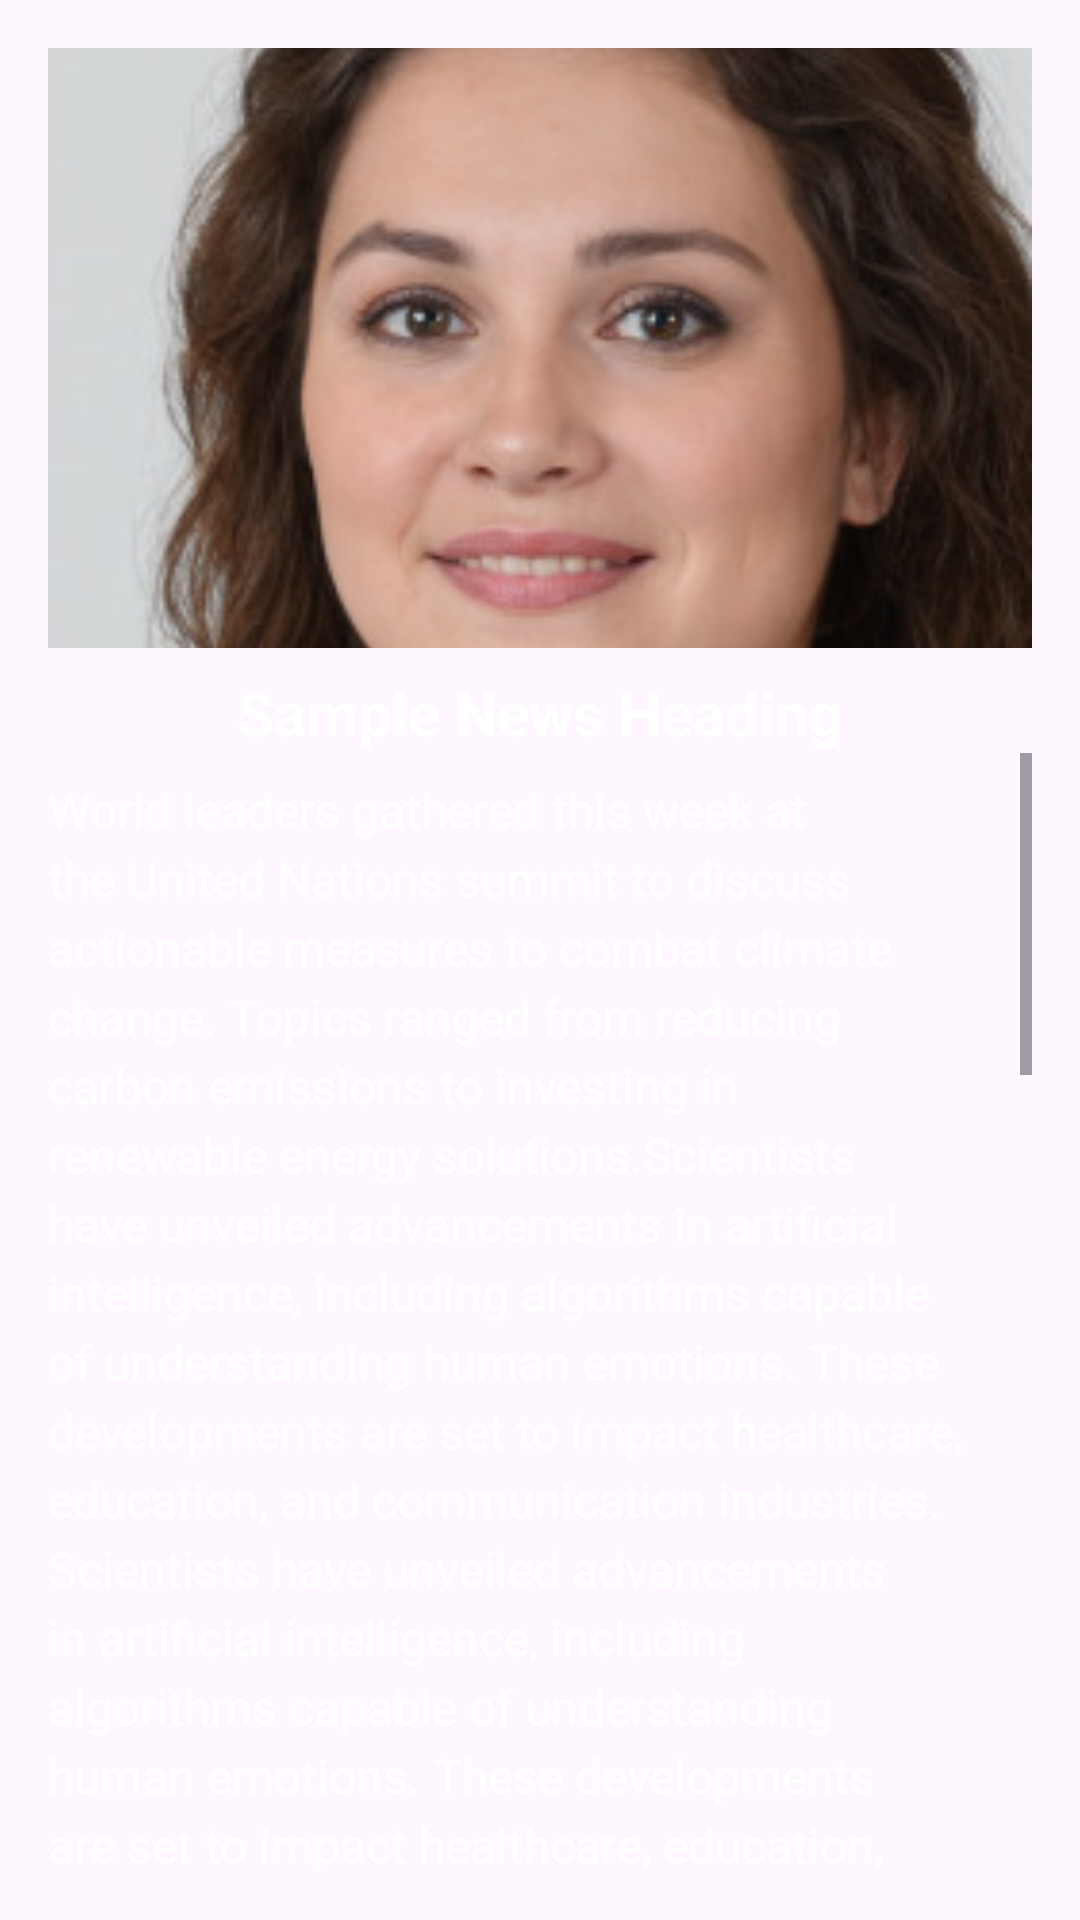

The Android layout XML behind this screen, and the referenced resources:
<!-- AndroidManifest.xml: application theme Theme.RecyclerViewDemo -->
<!-- res/layout/activity_news.xml -->
<?xml version="1.0" encoding="utf-8"?>
<androidx.constraintlayout.widget.ConstraintLayout xmlns:android="http://schemas.android.com/apk/res/android"
    xmlns:app="http://schemas.android.com/apk/res-auto"
    xmlns:tools="http://schemas.android.com/tools"
    android:id="@+id/main"
    android:layout_width="match_parent"
    android:layout_height="match_parent"
    tools:context=".NewsActivity">

    <LinearLayout
        android:id="@+id/linearLayout"
        android:layout_width="0dp"
        android:layout_height="0dp"
        android:orientation="vertical"
        android:padding="16dp"
        app:layout_constraintBottom_toBottomOf="parent"
        app:layout_constraintEnd_toEndOf="parent"
        app:layout_constraintStart_toStartOf="parent"
        app:layout_constraintTop_toTopOf="parent">

        
        <ImageView
            android:id="@+id/newsImage"
            android:layout_width="match_parent"
            android:layout_height="200dp"
            android:scaleType="centerCrop"
            android:src="@drawable/v3_0005787" />

        
        <TextView
            android:id="@+id/newsHeading"
            android:layout_width="match_parent"
            android:layout_height="wrap_content"
            android:layout_marginTop="8dp"
            android:gravity="center_horizontal"
            android:text="Sample News Heading"
            android:textColor="@color/white"
            android:textSize="20sp"
            android:textStyle="bold" />

        

        <ScrollView
            android:layout_width="match_parent"
            android:layout_height="wrap_content">


            <TextView
                android:id="@+id/newsDescription"
                android:layout_width="match_parent"
                android:layout_height="wrap_content"
                android:layout_marginTop="8dp"
                android:lineSpacingExtra="4dp"
                android:text="@string/new_str"
                android:textColor="@color/white"
                android:textSize="16sp" />

        </ScrollView>


    </LinearLayout>

</androidx.constraintlayout.widget.ConstraintLayout>
<!-- resources referenced by this layout -->
<resources>
  <color name="white">#FFFFFFFF</color>
  <!-- drawable v3_0005787: jpg bitmap (drawable, 19971 bytes) -->
  <string name="new_str">World leaders gathered this week at the United Nations summit to discuss actionable measures to combat climate change. Topics ranged from
          reducing carbon emissions to investing in renewable energy solutions.Scientists have unveiled advancements in artificial intelligence, including algorithms
          capable of understanding human emotions. These developments are set to impact healthcare, education, and communication industries.
          Scientists have unveiled advancements in artificial intelligence, including algorithms capable of understanding human emotions. These developments are set to
          impact healthcare, education, and communication industries.reducing carbon emissions to investing in renewable energy solutions.Scientists have unveiled advancements in artificial intelligence, including algorithms
          capable of understanding human emotions. These developments are set to impact healthcare, education, and communication industries.
          Scientists have unveiled advancements in artificial intelligence, including algorithms capable of understanding human emotions. These developments are set to
          impact healthcare, education, and communication industries.reducing carbon emissions to investing in renewable energy solutions.Scientists have unveiled advancements in artificial intelligence, including algorithms
          capable of understanding human emotions. These developments are set to impact healthcare, education, and communication industries.
          Scientists have unveiled advancements in artificial intelligence, including algorithms capable of understanding human emotions. These developments are set to
          impact healthcare, education, and communication industries.reducing carbon emissions to investing in renewable energy solutions.Scientists have unveiled advancements in artificial intelligence, including algorithms
          capable of understanding human emotions. These developments are set to impact healthcare, education, and communication industries.
          Scientists have unveiled advancements in artificial intelligence, including algorithms capable of understanding human emotions. These developments are set to
          impact healthcare, education, and communication industries.
      </string>
  <style name="Theme.RecyclerViewDemo" parent="Base.Theme.RecyclerViewDemo" />
  <style name="Base.Theme.RecyclerViewDemo" parent="Theme.Material3.DayNight.NoActionBar">
          
          
      </style>
</resources>
